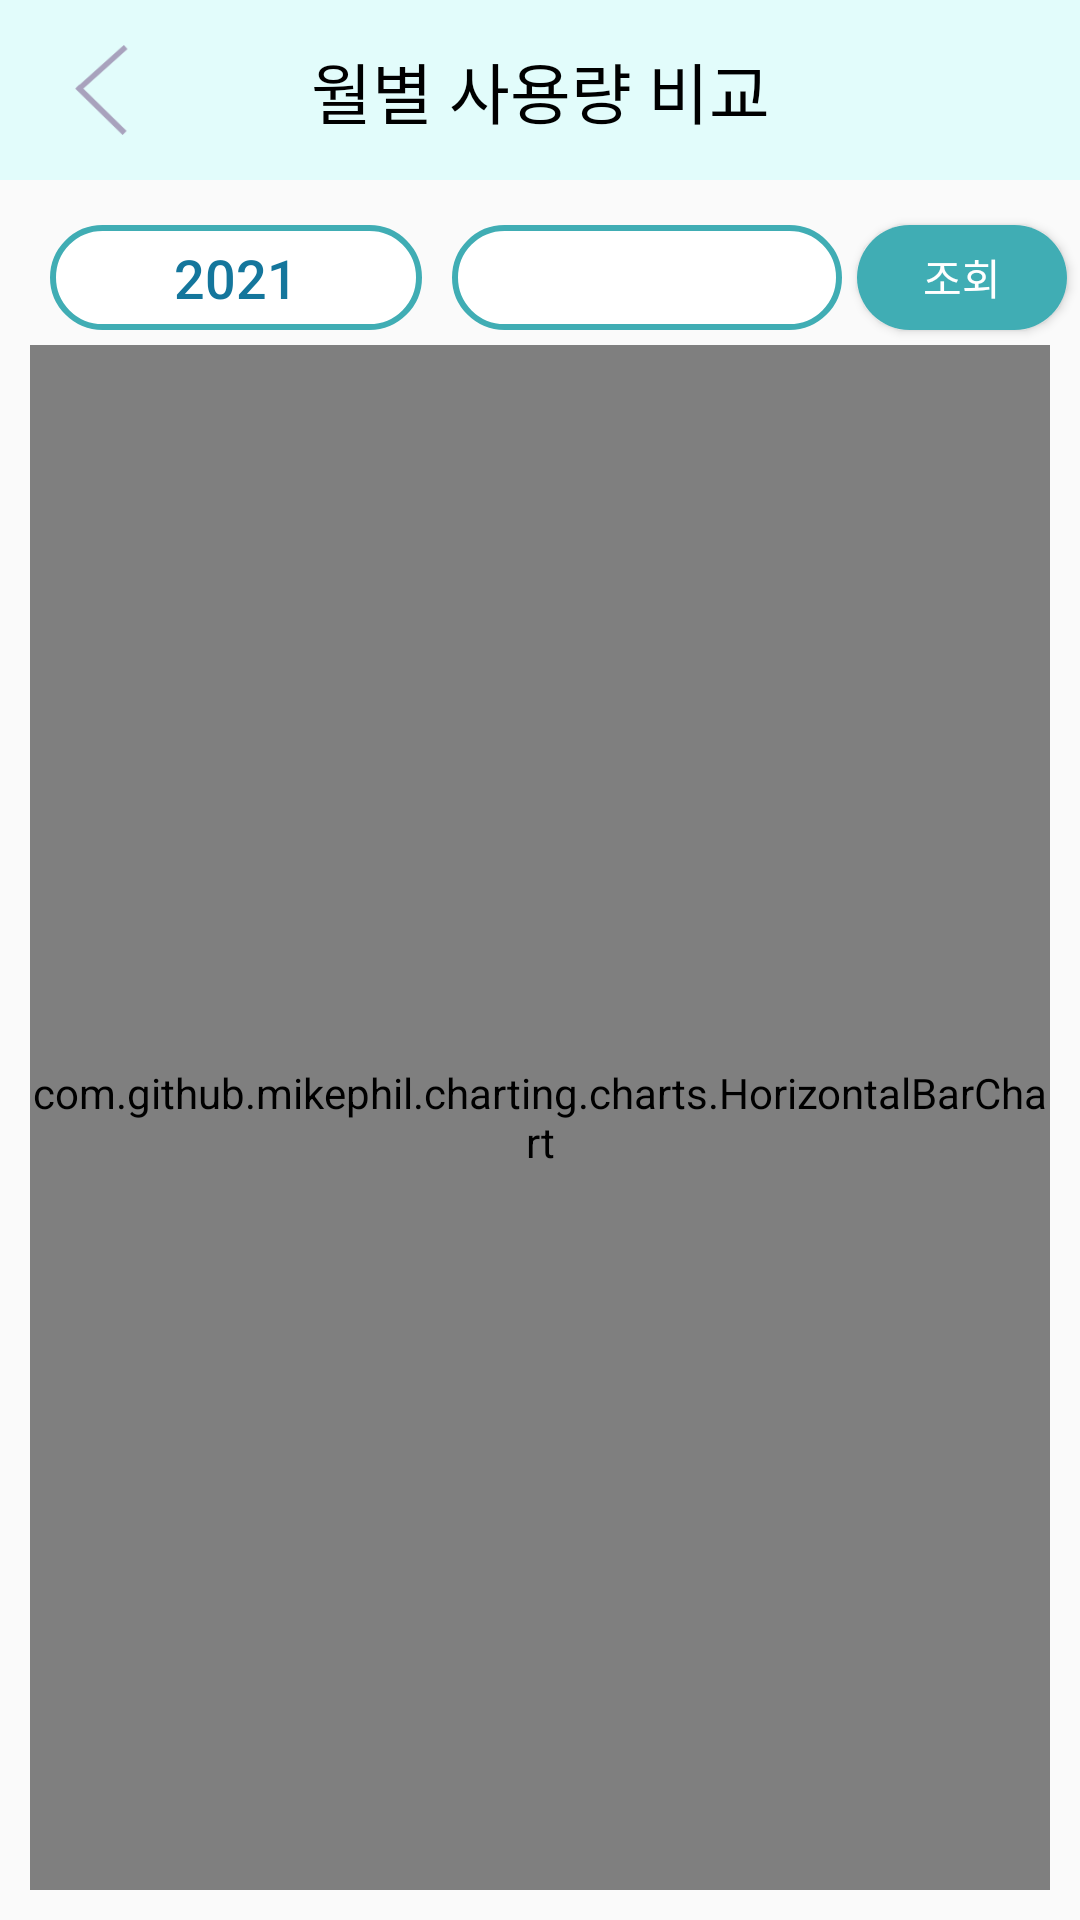

The Android layout XML behind this screen, and the referenced resources:
<!-- AndroidManifest.xml: application theme AppTheme.NoActionBar -->
<!-- res/layout/activity_usage_yearly.xml -->
<?xml version="1.0" encoding="utf-8"?>
<androidx.constraintlayout.widget.ConstraintLayout xmlns:android="http://schemas.android.com/apk/res/android"
    xmlns:app="http://schemas.android.com/apk/res-auto"
    xmlns:tools="http://schemas.android.com/tools"
    android:layout_width="match_parent"
    android:layout_height="match_parent"
    tools:context=".activity.ActivityUsageYearly">

    <Spinner
        android:id="@+id/sp_meter"
        android:layout_width="130dp"
        android:layout_height="35dp"
        android:layout_marginStart="10dp"
        android:background="@drawable/shape_round_corner_cyan_light_hollow"
        android:spinnerMode="dropdown"
        app:layout_constraintStart_toEndOf="@+id/btn_select_time"
        app:layout_constraintTop_toTopOf="@+id/btn_select_time" />

    <Button
        android:id="@+id/btn_search"
        android:layout_width="70dp"
        android:layout_height="35dp"
        android:layout_marginStart="5dp"
        android:background="@drawable/shape_round_corner_cyan_light_filled"
        android:onClick="onClick"
        android:text="조회"
        android:textColor="#ffffff"
        app:layout_constraintStart_toEndOf="@+id/sp_meter"
        app:layout_constraintTop_toTopOf="@+id/btn_select_time" />

    <com.github.mikephil.charting.charts.HorizontalBarChart
        android:id="@+id/usage_chart"
        android:layout_width="0dp"
        android:layout_height="0dp"
        android:layout_marginStart="10dp"
        android:layout_marginTop="5dp"
        android:layout_marginEnd="10dp"
        android:layout_marginBottom="10dp"
        app:layout_constraintBottom_toBottomOf="parent"
        app:layout_constraintEnd_toEndOf="parent"
        app:layout_constraintStart_toStartOf="parent"
        app:layout_constraintTop_toBottomOf="@+id/btn_search"
        app:layout_constraintVertical_weight="1" />

    <Button
        android:id="@+id/btn_select_time"
        style="@style/Widget.AppCompat.Button.Borderless"
        android:layout_width="124dp"
        android:layout_height="35dp"
        android:layout_marginTop="15dp"
        android:background="@drawable/shape_round_corner_cyan_light_hollow"
        android:onClick="onClick"
        android:text="2021"
        android:textColor="@color/eg_cyan_dark"
        android:textSize="18dp"
        app:layout_constraintEnd_toEndOf="parent"
        app:layout_constraintHorizontal_bias="0.07"
        app:layout_constraintStart_toStartOf="parent"
        app:layout_constraintTop_toBottomOf="@+id/title_bar" />

    <androidx.constraintlayout.widget.ConstraintLayout
        android:id="@+id/title_bar"
        android:layout_width="0dp"
        android:layout_height="60dp"
        android:background="@color/eg_pastel_blue"
        android:onClick="onClick"
        app:layout_constraintEnd_toEndOf="parent"
        app:layout_constraintStart_toStartOf="parent"
        app:layout_constraintTop_toTopOf="parent">

        <Button
            android:id="@+id/btn_back"
            android:layout_width="30dp"
            android:layout_height="30dp"
            android:layout_marginStart="20dp"
            android:layout_marginLeft="20dp"
            android:background="@drawable/btn_back_colored"
            android:onClick="onClick"
            app:layout_constraintBottom_toBottomOf="parent"
            app:layout_constraintStart_toStartOf="parent"
            app:layout_constraintTop_toTopOf="parent" />

        <Button
            android:id="@+id/btn_menu"
            android:layout_width="40dp"
            android:layout_height="40dp"
            android:layout_marginEnd="15dp"
            android:background="@drawable/btn_menu"
            android:onClick="onClick"
            app:layout_constraintBottom_toBottomOf="parent"
            app:layout_constraintEnd_toEndOf="parent"
            app:layout_constraintTop_toTopOf="parent" />

        <TextView
            android:id="@+id/textView17"
            android:layout_width="wrap_content"
            android:layout_height="wrap_content"
            android:text="월별 사용량 비교"
            android:textColor="#000000"
            android:textSize="22dp"
            app:layout_constraintBottom_toBottomOf="parent"
            app:layout_constraintEnd_toEndOf="parent"
            app:layout_constraintStart_toStartOf="parent"
            app:layout_constraintTop_toTopOf="parent"
            app:layout_constraintVertical_bias="0.5" />


    </androidx.constraintlayout.widget.ConstraintLayout>

</androidx.constraintlayout.widget.ConstraintLayout>
<!-- resources referenced by this layout -->
<resources>
  <color name="eg_cyan_dark">#14769C</color>
  <color name="eg_pastel_blue">#E2FCFB</color>
  <!-- drawable btn_back_colored: png bitmap (drawable-v24, 4409 bytes) -->
  <!-- drawable shape_round_corner_cyan_light_filled (drawable) -->
  <?xml version="1.0" encoding="utf-8"?>
  <shape xmlns:android="http://schemas.android.com/apk/res/android"
      android:shape="rectangle">
      <solid android:color="@color/eg_cyan_light" />
      <corners android:radius="30dp" />
  </shape>
  <!-- drawable shape_round_corner_cyan_light_hollow (drawable) -->
  <?xml version="1.0" encoding="utf-8"?>
  <shape xmlns:android="http://schemas.android.com/apk/res/android"
      android:shape="rectangle">
      <corners android:radius="30dp" />
      <stroke
          android:width="2dp"
          android:color="@color/eg_cyan_light" />
      <solid android:color="@color/main"/>
  </shape>
  <style name="AppTheme.NoActionBar">
          <item name="windowActionBar">false</item>
          <item name="windowNoTitle">true</item>
          <item name="colorPrimaryDark">@color/colorPrimaryDark</item>
      </style>
  <color name="eg_cyan_light">#40ADB4</color>
  <color name="main">#FFFFFF</color>
  <color name="colorPrimaryDark">#E2FCFB</color>
</resources>
